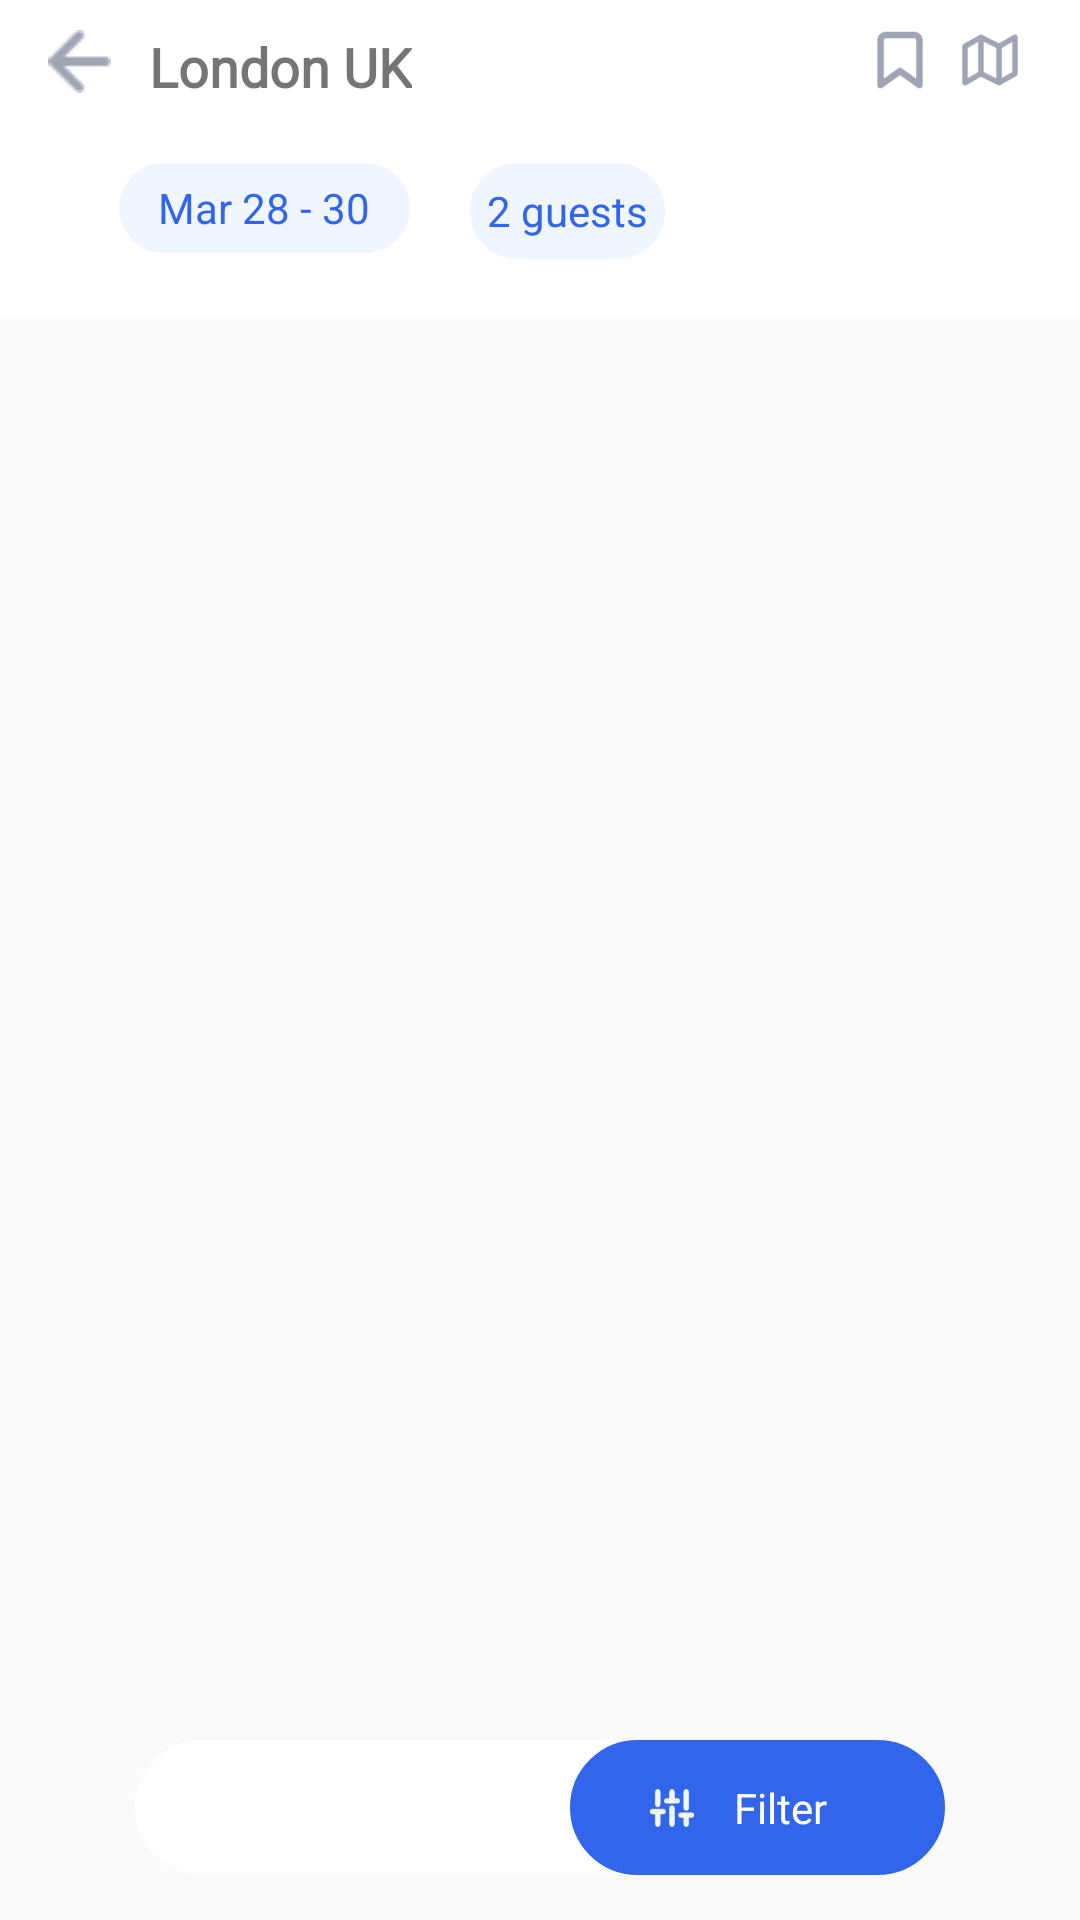

Write the Android layout XML for this screen, with the resource values it uses.
<!-- AndroidManifest.xml: application theme AppTheme -->
<!-- res/layout/activity_main.xml -->
<?xml version="1.0" encoding="utf-8"?>
<androidx.constraintlayout.widget.ConstraintLayout xmlns:android="http://schemas.android.com/apk/res/android"
    xmlns:app="http://schemas.android.com/apk/res-auto"
    xmlns:tools="http://schemas.android.com/tools"
    android:layout_width="match_parent"
    android:layout_height="match_parent"
    tools:context=".MainActivity">


    <androidx.appcompat.widget.Toolbar
        android:id="@+id/toolbar"
        android:layout_width="match_parent"
        android:layout_height="wrap_content"
        android:background="@color/colorPrimary"
        app:layout_constraintEnd_toEndOf="parent"
        app:layout_constraintHorizontal_bias="0.0"
        app:layout_constraintStart_toStartOf="parent"
        app:layout_constraintTop_toTopOf="parent">

        <androidx.constraintlayout.widget.ConstraintLayout
            android:layout_width="match_parent"
            android:layout_height="match_parent">

            <ImageView
                android:id="@+id/imageView"
                android:layout_width="20dp"
                android:layout_height="20dp"
                android:layout_marginTop="10dp"
                android:layout_marginEnd="50dp"
                android:layout_marginRight="50dp"
                app:layout_constraintEnd_toEndOf="parent"
                app:layout_constraintHorizontal_bias="1.0"
                app:layout_constraintStart_toStartOf="parent"
                app:layout_constraintTop_toTopOf="parent"
                app:srcCompat="@drawable/feather_bookmark" />

            <ImageView
                android:id="@+id/imageView2"
                android:layout_width="20dp"
                android:layout_height="20dp"
                android:layout_marginTop="10dp"
                android:layout_marginEnd="20dp"
                android:layout_marginRight="20dp"
                app:layout_constraintEnd_toEndOf="parent"
                app:layout_constraintTop_toTopOf="parent"
                app:srcCompat="@drawable/feather_map" />

            <TextView
                android:id="@+id/name"
                android:layout_width="wrap_content"
                android:layout_height="wrap_content"
                android:layout_marginTop="10dp"
                android:fontFamily="@font/lato_black"
                android:text="@string/london_uk"
                android:textSize="18sp"
                android:textStyle="bold"
                app:layout_constraintEnd_toStartOf="@+id/imageView"
                app:layout_constraintHorizontal_bias="0.18"
                app:layout_constraintStart_toStartOf="parent"
                app:layout_constraintTop_toTopOf="parent" />

            <ImageView
                android:id="@+id/imageView3"
                android:layout_width="wrap_content"
                android:layout_height="wrap_content"
                android:layout_marginTop="10dp"
                app:layout_constraintEnd_toStartOf="@+id/name"
                app:layout_constraintHorizontal_bias="0.0"
                app:layout_constraintStart_toStartOf="parent"
                app:layout_constraintTop_toTopOf="parent"
                app:srcCompat="@drawable/feather_arrow_left" />

            <TextView
                android:id="@+id/date"
                android:layout_width="97dp"
                android:layout_height="30dp"
                android:layout_marginTop="20dp"
                android:layout_marginEnd="20dp"
                android:layout_marginRight="20dp"
                android:layout_marginBottom="20dp"
                android:background="@drawable/border_text"
                android:gravity="center"
                android:text="@string/mar_28_30"
                android:textColor="#3165ec"
                app:layout_constraintBottom_toBottomOf="parent"
                app:layout_constraintEnd_toStartOf="@+id/guest"
                app:layout_constraintTop_toBottomOf="@+id/name"
                app:layout_constraintVertical_bias="0.0" />

            <TextView
                android:id="@+id/guest"
                android:layout_width="65dp"
                android:layout_height="32dp"
                android:layout_marginStart="148dp"
                android:layout_marginLeft="148dp"
                android:layout_marginTop="20dp"
                android:layout_marginEnd="146dp"
                android:layout_marginRight="146dp"
                android:layout_marginBottom="20dp"
                android:background="@drawable/border_text"
                android:gravity="center"
                android:text="@string/_2_guests"
                android:textColor="#3165ec"
                app:layout_constraintBottom_toBottomOf="parent"
                app:layout_constraintEnd_toEndOf="parent"
                app:layout_constraintStart_toStartOf="parent"
                app:layout_constraintTop_toBottomOf="@+id/name" />

        </androidx.constraintlayout.widget.ConstraintLayout>
    </androidx.appcompat.widget.Toolbar>

    <androidx.recyclerview.widget.RecyclerView
        android:id="@+id/recycler_view"
        android:layout_width="match_parent"
        android:layout_height="0dp"
        app:layout_constraintBottom_toTopOf="@+id/recycler_view_guideline"
        app:layout_constraintEnd_toEndOf="parent"
        app:layout_constraintHorizontal_bias="0.41"
        app:layout_constraintStart_toStartOf="parent"
        app:layout_constraintTop_toBottomOf="@+id/toolbar"
        app:layout_constraintVertical_bias="1.0" />

    <androidx.constraintlayout.widget.Guideline
        android:id="@+id/guideline5"
        android:layout_width="wrap_content"
        android:layout_height="wrap_content"
        android:orientation="horizontal"
        app:layout_constraintGuide_end="15dp" />

    <androidx.constraintlayout.widget.Guideline
        android:id="@+id/guideline6"
        android:layout_width="wrap_content"
        android:layout_height="wrap_content"
        android:orientation="horizontal"
        app:layout_constraintGuide_end="60dp" />

    <androidx.constraintlayout.widget.Guideline
        android:id="@+id/recycler_view_guideline"
        android:layout_width="wrap_content"
        android:layout_height="wrap_content"
        android:orientation="horizontal"
        app:layout_constraintGuide_end="33dp" />

    <TextView
        android:id="@+id/result"
        android:layout_width="match_parent"
        android:layout_height="0dp"
        android:layout_marginStart="45dp"
        android:layout_marginLeft="45dp"
        android:layout_marginEnd="45dp"
        android:layout_marginRight="45dp"
        android:background="@drawable/border_result"
        android:fontFamily="@font/lato"
        android:gravity="center|left"
        android:paddingLeft="20dp"
        android:paddingRight="164dp"
        android:textColor="#626b80"
        android:textSize="14sp"
        app:layout_constraintBottom_toTopOf="@+id/guideline5"
        app:layout_constraintEnd_toEndOf="parent"
        app:layout_constraintHorizontal_bias="0.494"
        app:layout_constraintStart_toStartOf="parent"
        app:layout_constraintTop_toTopOf="@+id/guideline6"
        app:layout_constraintVertical_bias="1.0" />

    <TextView
        android:id="@+id/filter"
        android:layout_width="125dp"
        android:layout_height="45dp"
        android:layout_marginEnd="45dp"
        android:layout_marginRight="45dp"
        android:background="@drawable/filter_text"
        android:fontFamily="@font/lato_black"
        android:gravity="center"
        android:paddingLeft="15dp"
        android:text="@string/filter"
        android:textColor="#ffffff"
        android:textSize="14sp"
        app:layout_constraintBottom_toTopOf="@+id/guideline5"
        app:layout_constraintEnd_toEndOf="parent"
        app:layout_constraintTop_toTopOf="@+id/guideline6"
        app:layout_constraintVertical_bias="0.0" />

    <ImageView
        android:id="@+id/imageView4"
        android:layout_width="16dp"
        android:layout_height="16dp"
        android:layout_marginTop="14dp"
        android:layout_marginEnd="119dp"
        android:layout_marginRight="119dp"
        android:layout_marginBottom="14dp"
        app:layout_constraintBottom_toTopOf="@+id/guideline5"
        app:layout_constraintEnd_toEndOf="parent"
        app:layout_constraintHorizontal_bias="0.96"
        app:layout_constraintStart_toStartOf="parent"
        app:layout_constraintTop_toTopOf="@+id/guideline6"
        app:layout_constraintVertical_bias="0.62"
        app:srcCompat="@drawable/feather_sliders" />

</androidx.constraintlayout.widget.ConstraintLayout>
<!-- resources referenced by this layout -->
<resources>
  <color name="colorPrimary">#ffffff</color>
  <!-- drawable border_result (drawable) -->
  <?xml version="1.0" encoding="utf-8"?>
  <shape xmlns:android="http://schemas.android.com/apk/res/android"
      android:shape="rectangle" >
  
      
      <solid
          android:color="#ffffff" >
      </solid>
  
      
      <stroke
          android:width="5dp"
          android:color="#ffffff" >
      </stroke>
  
      
      <corners
          android:radius="30dp"   >
      </corners>
  
  </shape>
  <!-- drawable border_text (drawable) -->
  <?xml version="1.0" encoding="utf-8"?>
  <shape xmlns:android="http://schemas.android.com/apk/res/android"
      android:shape="rectangle" >
  
      
      <solid
          android:color="#f0f6ff" >
      </solid>
  
      
      <stroke
          android:width="5dp"
          android:color="#f0f6ff" >
      </stroke>
  
      
      <corners
          android:radius="30dp"   >
      </corners>
  
  </shape>
  <!-- drawable feather_arrow_left: png bitmap (drawable, 416 bytes) -->
  <!-- drawable feather_bookmark: png bitmap (drawable, 1446 bytes) -->
  <!-- drawable feather_map: png bitmap (drawable, 1960 bytes) -->
  <!-- drawable feather_sliders: png bitmap (drawable, 1640 bytes) -->
  <!-- drawable filter_text (drawable) -->
  <?xml version="1.0" encoding="utf-8"?>
  <shape xmlns:android="http://schemas.android.com/apk/res/android"
      android:shape="rectangle" >
  
      
      <solid
          android:color="#3165ec" >
      </solid>
  
      
      <stroke
          android:width="5dp"
          android:color="#3165ec" >
      </stroke>
  
      
      <corners
          android:radius="30dp"   >
      </corners>
  
  </shape>
  <string name="_2_guests">2 guests</string>
  <string name="filter">Filter</string>
  <string name="london_uk">London UK</string>
  <string name="mar_28_30">Mar 28 - 30</string>
  <style name="AppTheme" parent="Theme.AppCompat.Light.NoActionBar">
          
          <item name="colorPrimary">@color/colorPrimary</item>
          <item name="colorPrimaryDark">@color/colorPrimaryDark</item>
          <item name="colorAccent">@color/colorAccent</item>
      </style>
  <color name="colorPrimaryDark">@android:color/primary_text_dark</color>
  <color name="colorAccent">#03DAC5</color>
</resources>
